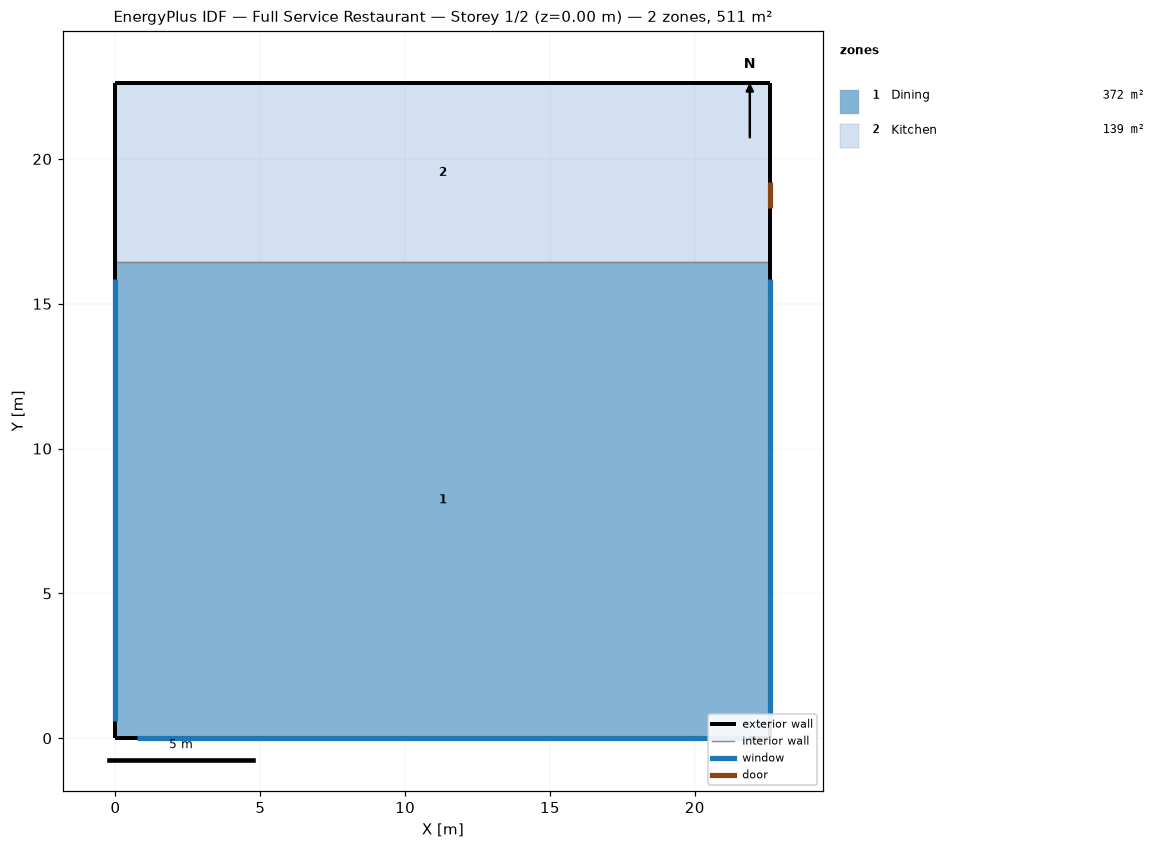
=== STOREY PLAN SPEC (per zone: floor XY polygon, exterior-wall plan segments, windows/doors) ===
zone 1: Dining  (371.7 m²)
  floor: (22.61, 16.44) (22.61, 0.00) (0.00, 0.00) (0.00, 16.44)
  exterior wall: (22.61, 0.00) – (22.61, 16.44)  [16.4 m]
    window: (22.61, 0.60) – (22.61, 15.84)  [13.9 m²]
  exterior wall: (0.00, 0.00) – (22.61, 0.00)  [22.6 m]
    window: (0.75, 0.00) – (21.86, 0.00)  [19.3 m²]
  exterior wall: (0.00, 16.44) – (0.00, 0.00)  [16.4 m]
    window: (0.00, 15.84) – (0.00, 0.60)  [13.9 m²]
  interior walls: 1
zone 2: Kitchen  (139.4 m²)
  floor: (22.61, 22.61) (22.61, 16.44) (0.00, 16.44) (0.00, 22.61)
  exterior wall: (22.61, 22.61) – (0.00, 22.61)  [22.6 m]
  exterior wall: (22.61, 16.44) – (22.61, 22.61)  [6.2 m]
    door: (22.61, 18.29) – (22.61, 19.21)  [2.0 m²]
  exterior wall: (0.00, 22.61) – (0.00, 16.44)  [6.2 m]
  interior walls: 1

=== DERIVED (storey summary) ===
Building: Full Service Restaurant
Storey: 1 of 2  (floor level z = 0.00 m)
Storey gross floor area: 511.2 m²
Zones on this storey: 2
  - Dining: floor 371.7 m²; exterior wall 55.5 m (169.2 m²); 3 window(s) 47.2 m²; WWR 27.9%
  - Kitchen: floor 139.4 m²; exterior wall 34.9 m (106.5 m²); WWR 0.0%; 1 door(s)
Zone adjacency (shared interzone walls):
  - Dining ↔ Kitchen